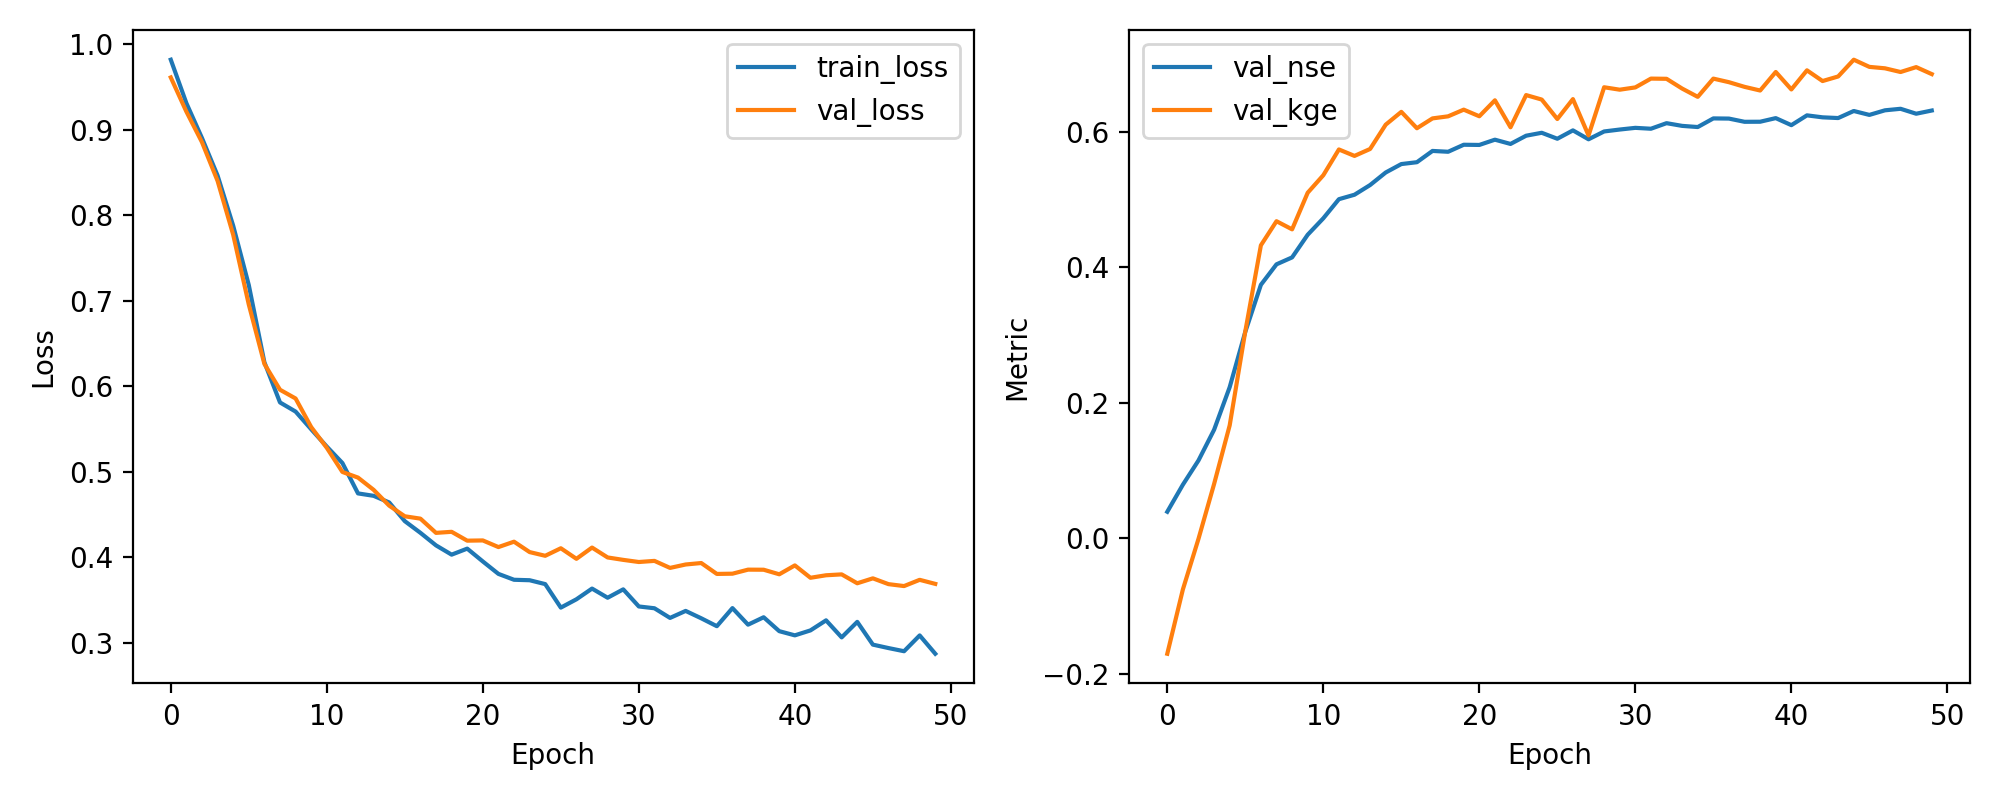

Data behind this chart, as committed beside it:
epoch, train_loss, val_loss, val_nse, val_kge
1, 0.9819, 0.9612, 0.03885, -0.1708
2, 0.9311, 0.9212, 0.07883, -0.07584
3, 0.8902, 0.8854, 0.1146, -0.001135
4, 0.8463, 0.8401, 0.1599, 0.07981
5, 0.7877, 0.7772, 0.2228, 0.1664
6, 0.7183, 0.6955, 0.3045, 0.3052
7, 0.628, 0.626, 0.374, 0.4323
8, 0.581, 0.5958, 0.4042, 0.4678
9, 0.5703, 0.5856, 0.4144, 0.4558
10, 0.5496, 0.5521, 0.4479, 0.5099
11, 0.5293, 0.5279, 0.4721, 0.5357
12, 0.5101, 0.4996, 0.5004, 0.5738
13, 0.4745, 0.4931, 0.5069, 0.5643
14, 0.4717, 0.4787, 0.5213, 0.5745
15, 0.464, 0.4602, 0.5398, 0.6104
16, 0.4421, 0.4478, 0.5522, 0.6293
17, 0.4284, 0.445, 0.555, 0.6051
18, 0.4138, 0.4284, 0.5716, 0.6197
19, 0.4029, 0.4296, 0.5704, 0.6227
20, 0.41, 0.4193, 0.5807, 0.6326
21, 0.395, 0.4195, 0.5805, 0.6228
22, 0.3804, 0.4118, 0.5882, 0.6464
23, 0.3735, 0.4181, 0.5819, 0.6065
24, 0.373, 0.4059, 0.5941, 0.6541
25, 0.3685, 0.4016, 0.5984, 0.6475
26, 0.341, 0.4104, 0.5896, 0.6187
27, 0.3507, 0.398, 0.602, 0.6481
28, 0.3632, 0.4112, 0.5888, 0.5945
29, 0.3525, 0.3996, 0.6004, 0.6656
30, 0.3623, 0.3968, 0.6032, 0.662
31, 0.3423, 0.3943, 0.6057, 0.6654
32, 0.3402, 0.3956, 0.6044, 0.6784
33, 0.3289, 0.3874, 0.6126, 0.6781
34, 0.3371, 0.3914, 0.6086, 0.6637
35, 0.3285, 0.3931, 0.6069, 0.6515
36, 0.3192, 0.3804, 0.6196, 0.6784
37, 0.3404, 0.3806, 0.6194, 0.6731
38, 0.321, 0.3854, 0.6146, 0.6662
39, 0.3297, 0.3853, 0.6147, 0.6608
40, 0.3134, 0.3799, 0.6201, 0.6882
41, 0.3085, 0.3903, 0.6097, 0.6624
42, 0.3143, 0.3759, 0.6241, 0.6906
43, 0.3261, 0.3788, 0.6212, 0.6748
44, 0.3061, 0.3798, 0.6202, 0.6816
45, 0.3243, 0.3694, 0.6306, 0.7063
46, 0.2977, 0.3752, 0.6248, 0.6957
47, 0.2936, 0.3684, 0.6316, 0.6936
48, 0.2899, 0.3662, 0.6338, 0.6881
49, 0.3084, 0.3735, 0.6265, 0.6954
50, 0.287, 0.3687, 0.6313, 0.685
